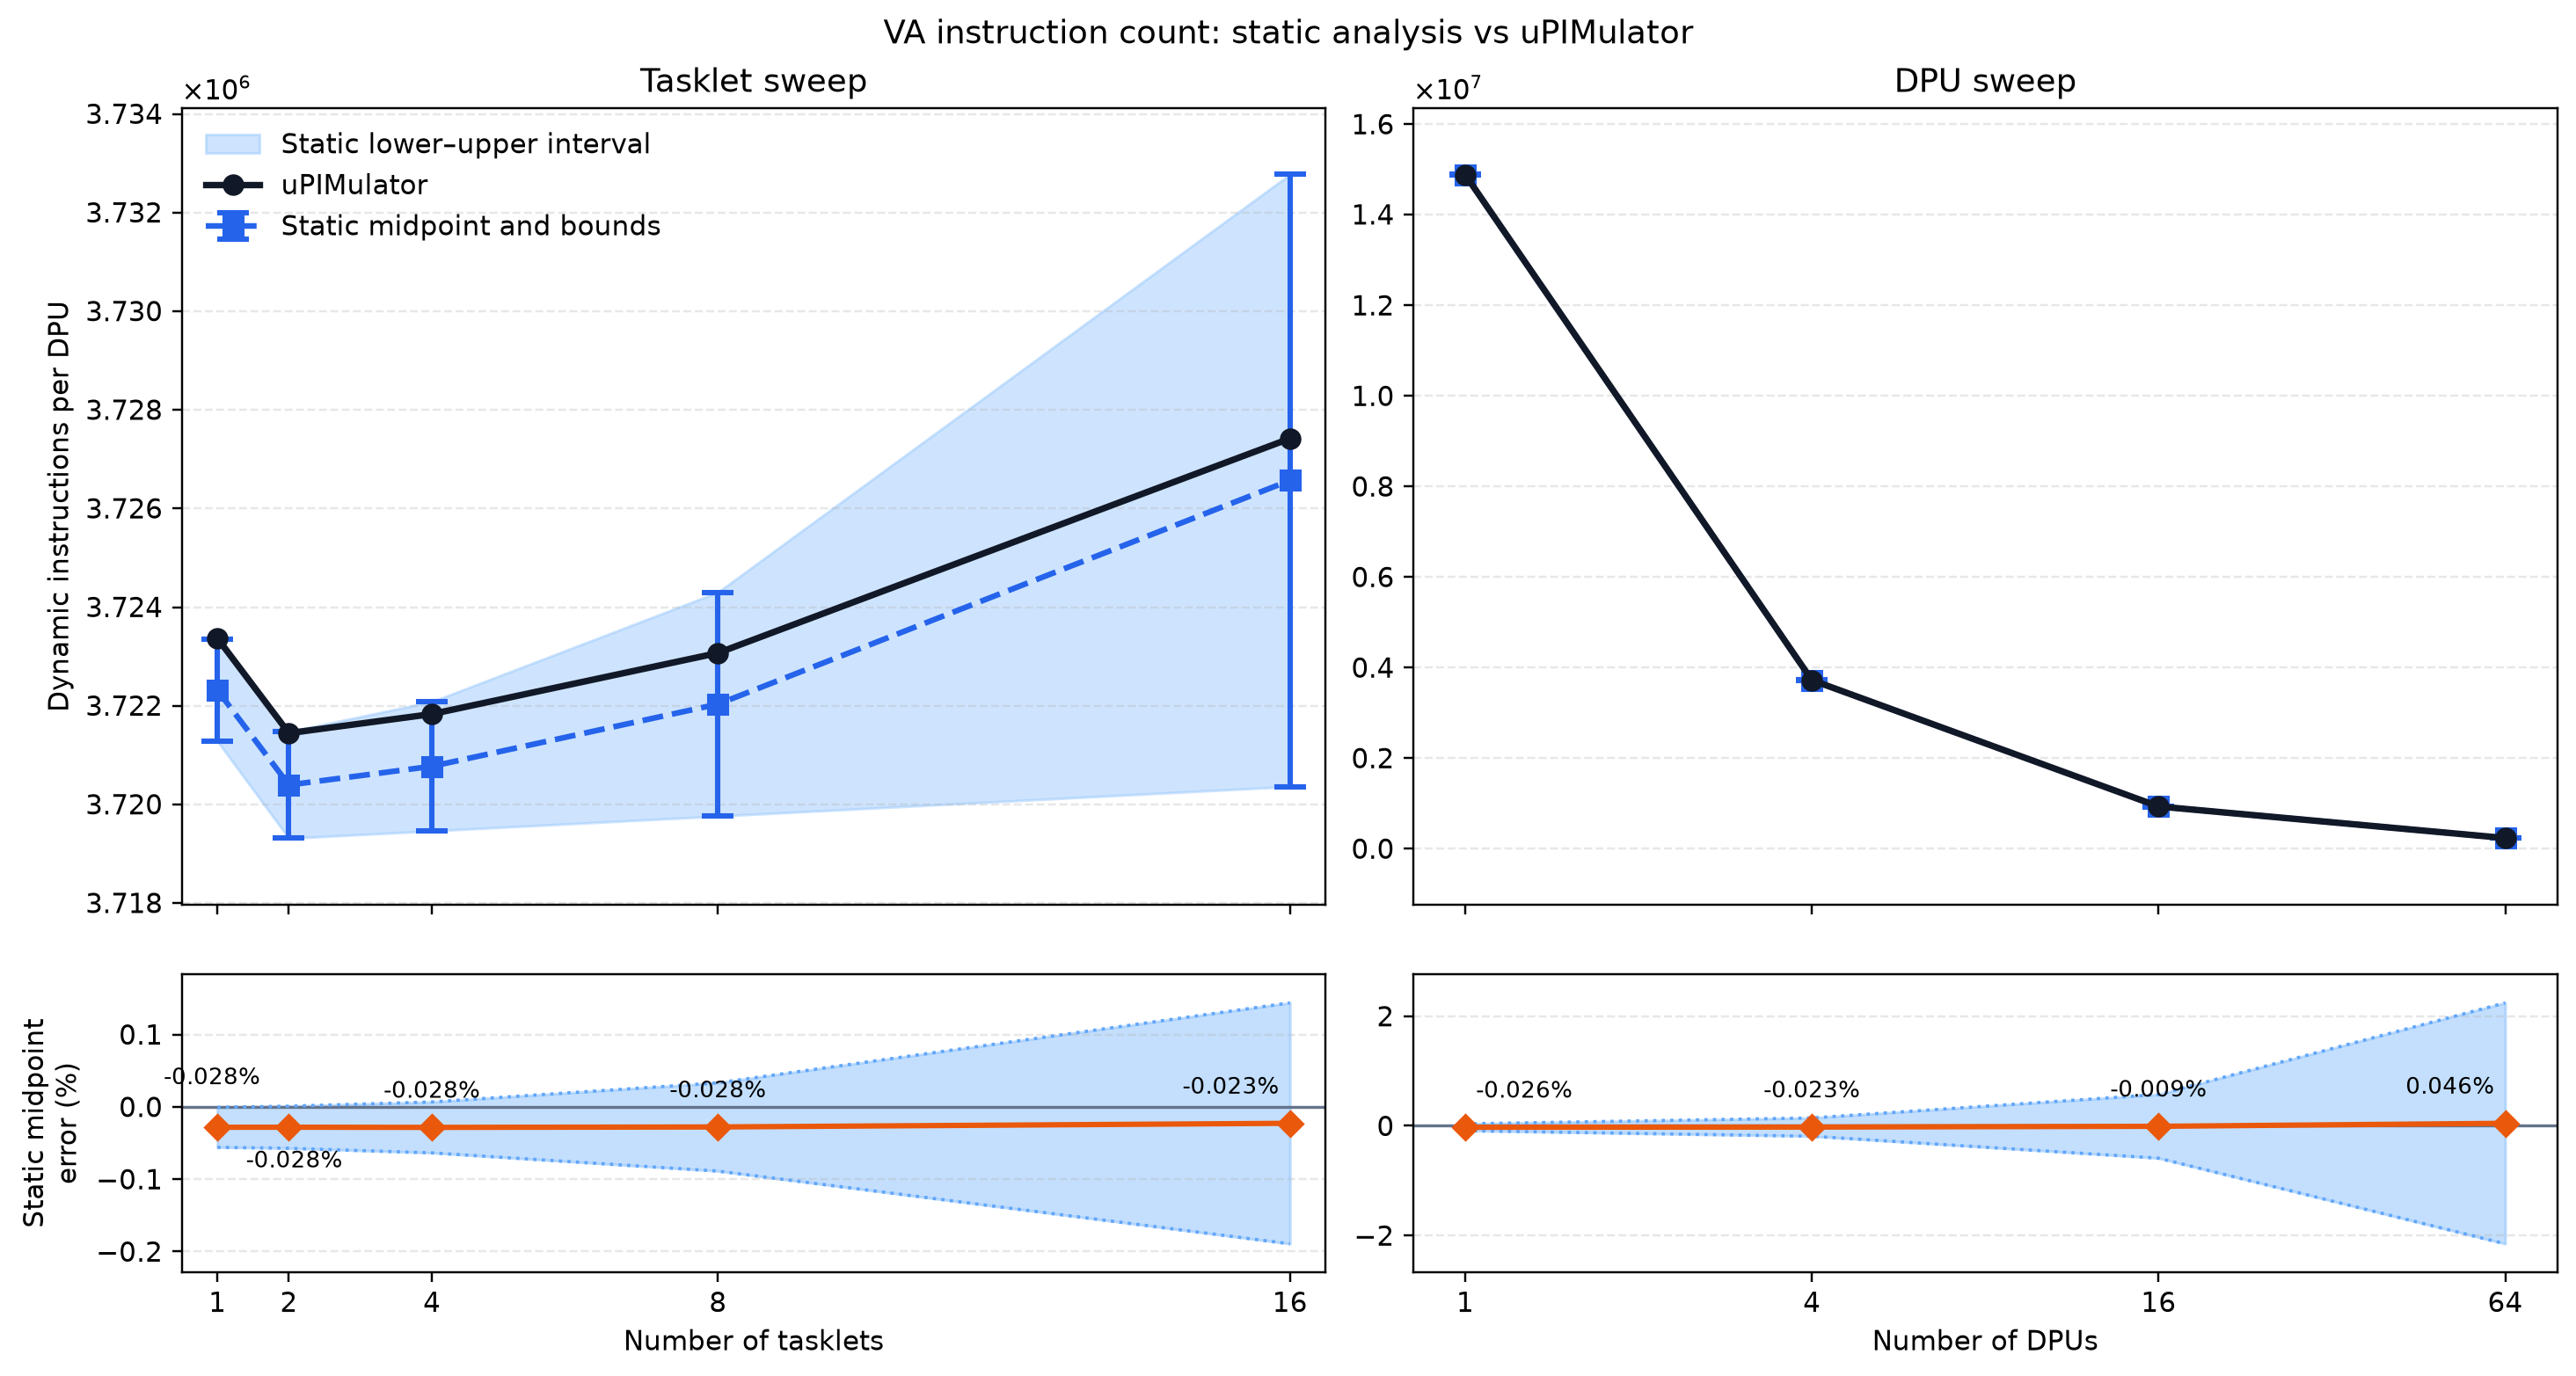

Values plotted in this chart, from the file beside it:
experiment, num_dpus, num_tasklets, static_instructions_lower, static_instructions_midpoint, static_instructions_upper, simulator_instructions, static_midpoint_minus_simulator, static_midpoint_error_percent, simulator_within_static_interval, unexpanded_callees, simulator_source
tasklet_sweep, 1, 1, 3721285, 3722316, 3723346, 3723370, -1054, -0.02832, False, , aggregated_summary
tasklet_sweep, 1, 2, 3719314, 3720396, 3721477, 3721446, -1050, -0.02823, True, , aggregated_summary
tasklet_sweep, 1, 4, 3719464, 3720774, 3722083, 3721833, -1060, -0.02847, True, , aggregated_summary
tasklet_sweep, 1, 8, 3719764, 3722034, 3724303, 3723071, -1038, -0.02787, True, , aggregated_summary
tasklet_sweep, 1, 16, 3720364, 3726570, 3732775, 3727420, -850.5, -0.02282, True, , aggregated_summary
dpu_sweep, 1, 16, 14877868, 14887146, 14896423, 14891068, -3922, -0.02634, True, , aggregated_summary
dpu_sweep, 4, 16, 3720364, 3726570, 3732775, 3727420, -850.5, -0.02282, True, , aggregated_summary
dpu_sweep, 16, 16, 930988, 936426, 941863, 936508, -82.5, -0.008809, True, , aggregated_summary
dpu_sweep, 64, 16, 233644, 238890, 244135, 238780, 109.5, 0.04586, True, , aggregated_summary
